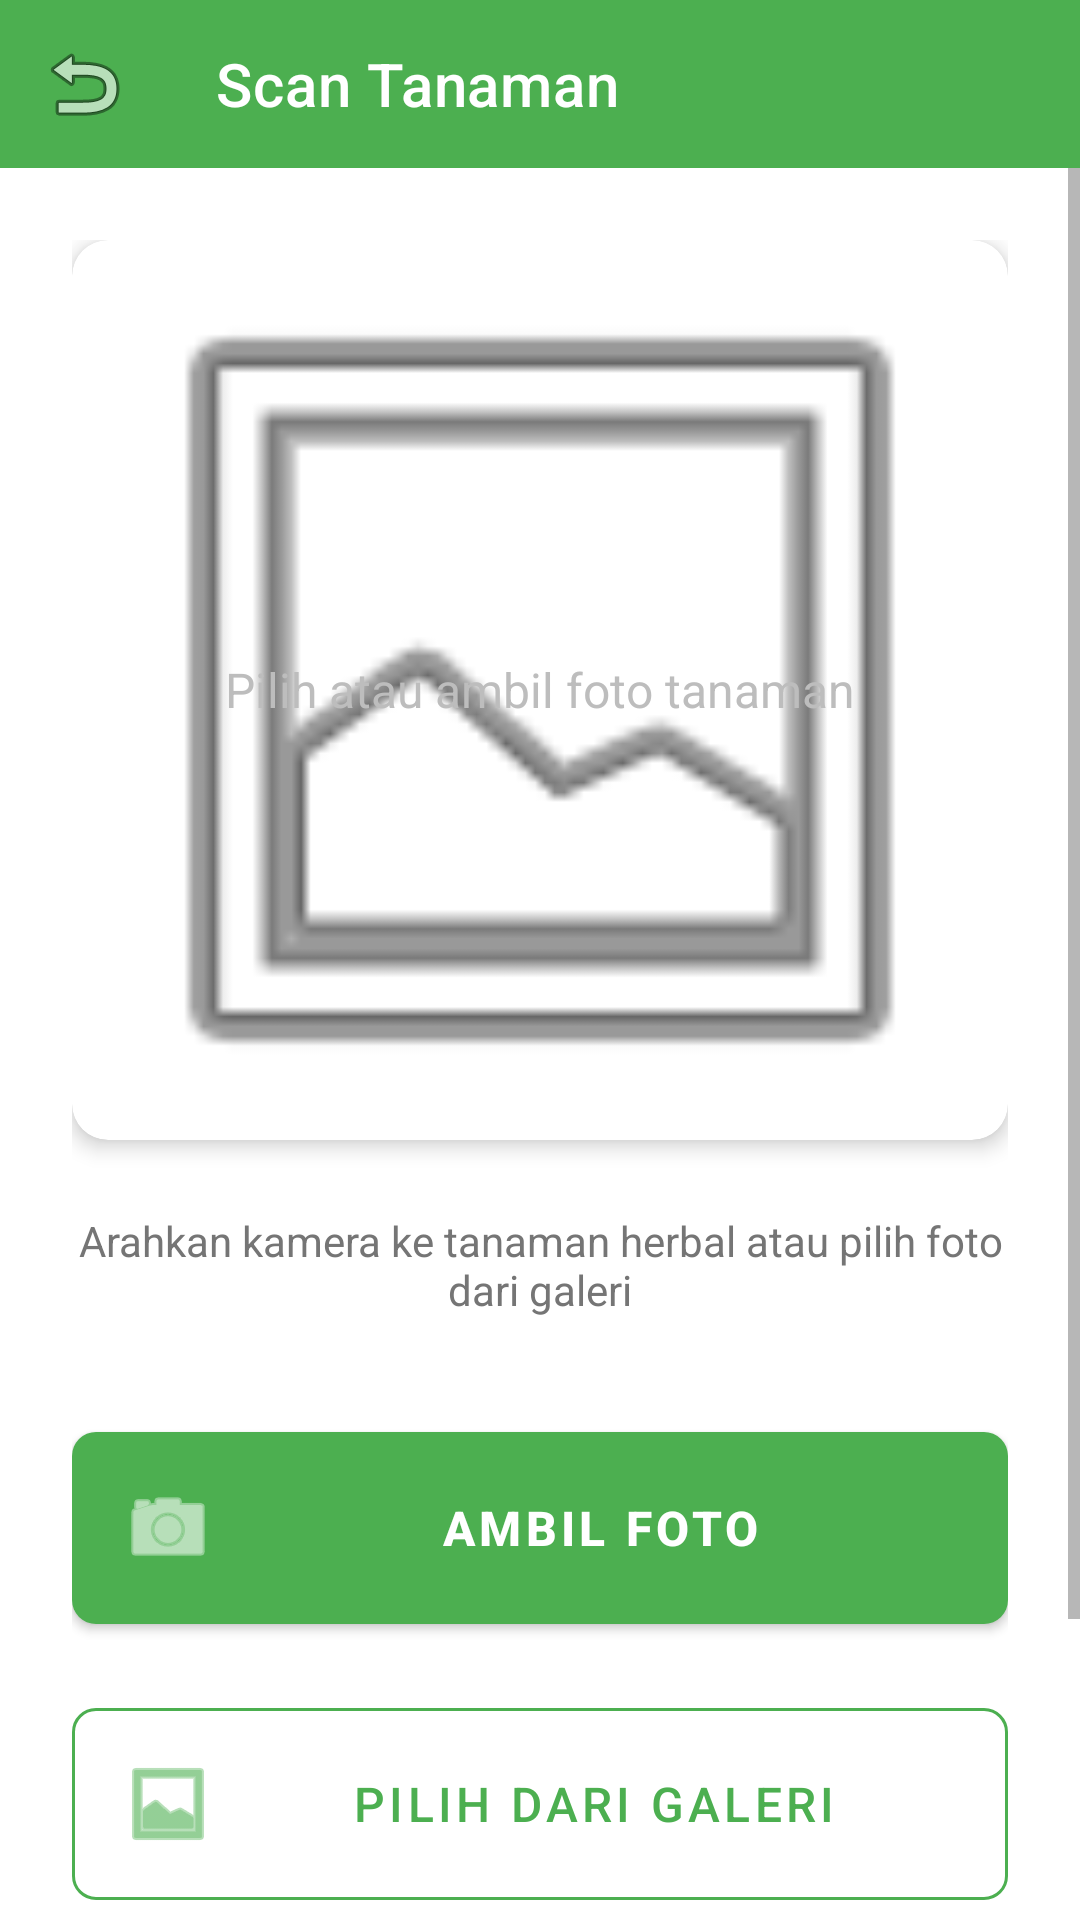

This screen was rendered from an Android layout file. Write that file and the resources it references.
<!-- AndroidManifest.xml: application theme Theme.HerbalScan -->
<!-- res/layout/activity_scan.xml -->
<?xml version="1.0" encoding="utf-8"?>
<LinearLayout xmlns:android="http://schemas.android.com/apk/res/android"
    xmlns:app="http://schemas.android.com/apk/res-auto"
    xmlns:tools="http://schemas.android.com/tools"
    android:layout_width="match_parent"
    android:layout_height="match_parent"
    android:orientation="vertical"
    tools:context=".ui.scan.ScanActivity">

    <com.google.android.material.appbar.AppBarLayout
        android:layout_width="match_parent"
        android:layout_height="wrap_content">

        <androidx.appcompat.widget.Toolbar
            android:id="@+id/toolbar"
            android:layout_width="match_parent"
            android:layout_height="?attr/actionBarSize"
            android:background="@color/primary"
            app:navigationIcon="@android:drawable/ic_menu_revert"
            app:title="@string/scan_title"
            app:titleTextColor="@color/white" />

    </com.google.android.material.appbar.AppBarLayout>

    <ScrollView
        android:layout_width="match_parent"
        android:layout_height="match_parent"
        android:fillViewport="true">

        <LinearLayout
            android:layout_width="match_parent"
            android:layout_height="wrap_content"
            android:gravity="center"
            android:orientation="vertical"
            android:padding="24dp">

            <com.google.android.material.card.MaterialCardView
                android:layout_width="match_parent"
                android:layout_height="300dp"
                app:cardCornerRadius="12dp"
                app:cardElevation="4dp">

                <FrameLayout
                    android:layout_width="match_parent"
                    android:layout_height="match_parent">

                    <ImageView
                        android:id="@+id/ivPreview"
                        android:layout_width="match_parent"
                        android:layout_height="match_parent"
                        android:contentDescription="Preview"
                        android:scaleType="centerCrop"
                        android:src="@android:drawable/ic_menu_gallery" />

                    <TextView
                        android:id="@+id/tvPlaceholder"
                        android:layout_width="wrap_content"
                        android:layout_height="wrap_content"
                        android:layout_gravity="center"
                        android:text="Pilih atau ambil foto tanaman"
                        android:textColor="@color/text_hint"
                        android:textSize="16sp" />

                </FrameLayout>
            </com.google.android.material.card.MaterialCardView>

            <TextView
                android:layout_width="wrap_content"
                android:layout_height="wrap_content"
                android:layout_marginTop="24dp"
                android:gravity="center"
                android:text="@string/scan_instruction"
                android:textColor="@color/text_secondary"
                android:textSize="14sp" />

            <com.google.android.material.button.MaterialButton
                android:id="@+id/btnTakePhoto"
                style="@style/ButtonPrimary"
                android:layout_width="match_parent"
                android:layout_height="wrap_content"
                android:layout_marginTop="32dp"
                android:text="@string/take_photo"
                app:icon="@android:drawable/ic_menu_camera" />

            <com.google.android.material.button.MaterialButton
                android:id="@+id/btnChooseGallery"
                style="@style/ButtonOutlined"
                android:layout_width="match_parent"
                android:layout_height="wrap_content"
                android:layout_marginTop="16dp"
                android:text="@string/choose_gallery"
                app:icon="@android:drawable/ic_menu_gallery" />

            <com.google.android.material.button.MaterialButton
                android:id="@+id/btnStartScan"
                style="@style/ButtonPrimary"
                android:layout_width="match_parent"
                android:layout_height="wrap_content"
                android:layout_marginTop="32dp"
                android:backgroundTint="@color/accent"
                android:enabled="false"
                android:text="@string/start_scan" />

            <ProgressBar
                android:id="@+id/progressBar"
                android:layout_width="wrap_content"
                android:layout_height="wrap_content"
                android:layout_marginTop="16dp"
                android:visibility="gone" />

        </LinearLayout>
    </ScrollView>

</LinearLayout>
<!-- resources referenced by this layout -->
<resources>
  <color name="accent">#8BC34A</color>
  <color name="primary">#4CAF50</color>
  <color name="text_hint">#BDBDBD</color>
  <color name="text_secondary">#757575</color>
  <color name="white">#FFFFFF</color>
  <string name="choose_gallery">Pilih dari Galeri</string>
  <string name="scan_instruction">Arahkan kamera ke tanaman herbal atau pilih foto dari galeri</string>
  <string name="scan_title">Scan Tanaman</string>
  <string name="start_scan">Mulai Scan</string>
  <string name="take_photo">Ambil Foto</string>
  <style name="ButtonOutlined" parent="Widget.MaterialComponents.Button.OutlinedButton">
          <item name="strokeColor">@color/primary</item>
          <item name="android:textColor">@color/primary</item>
          <item name="cornerRadius">8dp</item>
          <item name="android:padding">16dp</item>
          <item name="android:textSize">16sp</item>
      </style>
  <style name="ButtonPrimary" parent="Widget.MaterialComponents.Button">
          <item name="backgroundTint">@color/primary</item>
          <item name="android:textColor">@color/white</item>
          <item name="cornerRadius">8dp</item>
          <item name="android:padding">16dp</item>
          <item name="android:textSize">16sp</item>
          <item name="android:textStyle">bold</item>
      </style>
  <style name="Theme.HerbalScan" parent="Theme.MaterialComponents.DayNight.DarkActionBar">
          <item name="colorPrimary">@color/primary</item>
          <item name="colorPrimaryDark">@color/primary_dark</item>
          <item name="colorAccent">@color/accent</item>
          <item name="android:windowBackground">@color/background</item>
          <item name="android:textColorPrimary">@color/text_primary</item>
          <item name="android:textColorSecondary">@color/text_secondary</item>
      </style>
  <color name="primary_dark">#388E3C</color>
  <color name="background">#FFFFFF</color>
  <color name="text_primary">#212121</color>
</resources>
